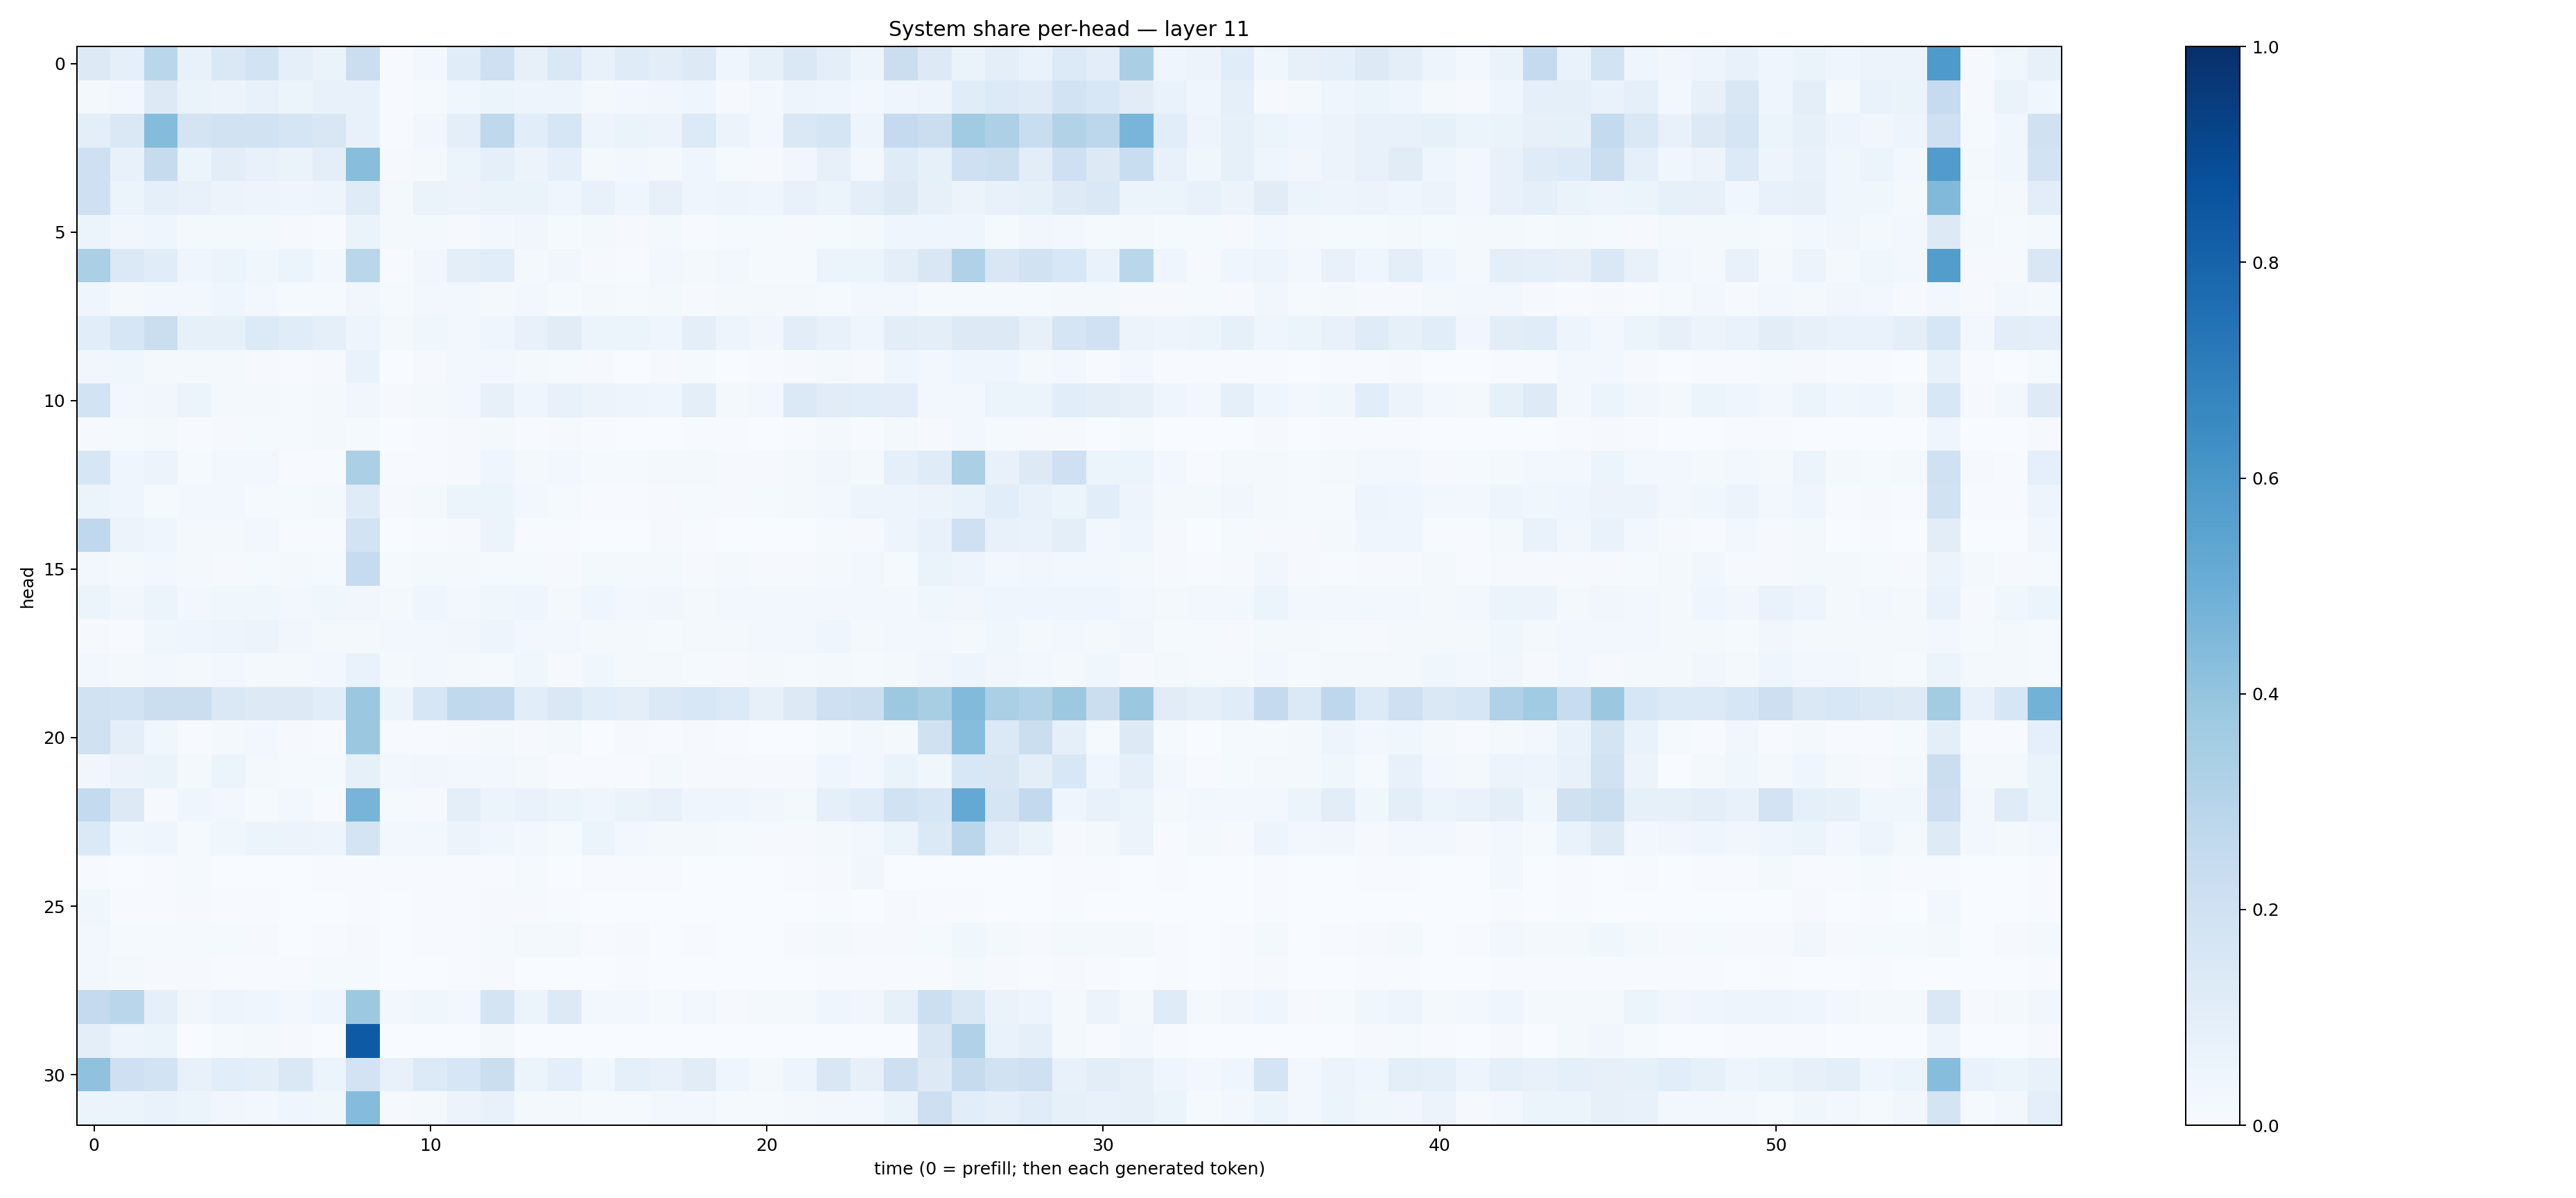

Data behind this chart, as committed beside it:
0.12529524, 0.091790535, 0.2888967, 0.073647976, 0.14718276, 0.18515132, 0.08648871, 0.06421499, 0.22294445, 0.0068241917, 0.025616223, 0.114022605, 0.21005575, 0.080912575, 0.1480574, 0.0773897, 0.12086368, 0.104328595, 0.12648858, 0.04340486, 0.08448135, 0.14381199, 0.09614663, 0.04766077
0.02065, 0.02439, 0.1251, 0.06459, 0.0568, 0.07056, 0.05361, 0.07137, 0.07078, 0.005432, 0.01519, 0.03716, 0.05468, 0.04944, 0.04824, 0.02006, 0.03065, 0.03478, 0.04141, 0.008251, 0.02416, 0.04975, 0.04477, 0.02826
0.09665, 0.1428, 0.4346, 0.1731, 0.1919, 0.1925, 0.1662, 0.152, 0.07516, 0.007704, 0.0316, 0.09553, 0.2698, 0.1062, 0.1567, 0.05032, 0.06389, 0.05539, 0.1329, 0.05608, 0.02771, 0.1467, 0.1707, 0.04931
0.2034, 0.07752, 0.2437, 0.06182, 0.1039, 0.07453, 0.06578, 0.09854, 0.4271, 0.0116, 0.01964, 0.05281, 0.0875, 0.05763, 0.09135, 0.02285, 0.02763, 0.01772, 0.04558, 0.01343, 0.01169, 0.03481, 0.08136, 0.03006
0.2091, 0.05908, 0.09218, 0.07746, 0.05548, 0.04921, 0.04087, 0.05024, 0.1182, 0.01719, 0.06545, 0.05779, 0.06497, 0.06416, 0.04211, 0.07203, 0.04665, 0.07973, 0.03908, 0.04808, 0.04476, 0.07324, 0.05931, 0.09596
0.06014, 0.03229, 0.04569, 0.02164, 0.0209, 0.0207, 0.00812, 0.00676, 0.06551, 0.02082, 0.01786, 0.01033, 0.02948, 0.03462, 0.01548, 0.01773, 0.01069, 0.02315, 0.007382, 0.01293, 0.01258, 0.008456, 0.0149, 0.01969
0.3326, 0.1406, 0.1149, 0.04364, 0.05143, 0.03869, 0.05205, 0.02626, 0.2875, 0.006384, 0.0347, 0.0971, 0.1092, 0.01726, 0.03395, 0.01092, 0.006629, 0.03068, 0.01944, 0.02456, 0.01226, 0.01458, 0.05433, 0.05341
0.04101, 0.02127, 0.02805, 0.02387, 0.03929, 0.02429, 0.0146, 0.01525, 0.03203, 0.01345, 0.02851, 0.03121, 0.02076, 0.02918, 0.01327, 0.02144, 0.01526, 0.0207, 0.00981, 0.01742, 0.01808, 0.01605, 0.01394, 0.0292
0.1056, 0.1563, 0.22, 0.08425, 0.08388, 0.1348, 0.1146, 0.08632, 0.04797, 0.01877, 0.03816, 0.0305, 0.04027, 0.07428, 0.1129, 0.05345, 0.06038, 0.04584, 0.1011, 0.05055, 0.03158, 0.1031, 0.07107, 0.04258
0.03279, 0.03621, 0.01874, 0.02238, 0.02123, 0.009619, 0.007185, 0.008157, 0.06898, 0.003219, 0.009327, 0.02683, 0.028, 0.0158, 0.01562, 0.00861, 0.003063, 0.01138, 0.01502, 0.002625, 0.005739, 0.008986, 0.0227, 0.009703
0.1863, 0.02575, 0.03411, 0.06209, 0.02135, 0.02287, 0.01528, 0.0229, 0.03395, 0.009646, 0.01624, 0.02605, 0.07877, 0.04632, 0.07236, 0.05732, 0.0503, 0.04592, 0.09525, 0.02127, 0.02967, 0.1396, 0.112, 0.1082
0.009949, 0.01277, 0.01613, 0.007361, 0.009626, 0.01392, 0.01509, 0.01715, 0.01215, 0.003262, 0.006172, 0.009706, 0.01595, 0.005288, 0.008103, 0.003945, 0.002797, 0.002549, 0.005407, 0.004163, 0.002964, 0.004431, 0.01679, 0.004415
0.1636, 0.04494, 0.05645, 0.014, 0.02371, 0.03026, 0.00627, 0.004971, 0.3349, 0.004857, 0.004454, 0.01078, 0.04458, 0.02151, 0.02406, 0.01317, 0.01323, 0.02161, 0.01866, 0.01071, 0.009495, 0.01736, 0.03387, 0.02152
0.05402, 0.04398, 0.01297, 0.02974, 0.02454, 0.01443, 0.01248, 0.01836, 0.118, 0.01142, 0.01995, 0.05092, 0.05367, 0.03024, 0.01393, 0.006307, 0.005534, 0.01078, 0.01178, 0.01144, 0.01463, 0.02133, 0.02823, 0.04944
0.2662, 0.05558, 0.04224, 0.02059, 0.02021, 0.02758, 0.006872, 0.006372, 0.1858, 0.003535, 0.004127, 0.009993, 0.05166, 0.006084, 0.007281, 0.002201, 0.00288, 0.007968, 0.006103, 0.003428, 0.002434, 0.002678, 0.01221, 0.01109
0.02538, 0.01906, 0.02344, 0.02046, 0.01164, 0.0124, 0.01947, 0.01436, 0.25, 0.01409, 0.0166, 0.0222, 0.01323, 0.01364, 0.009902, 0.0162, 0.01645, 0.02087, 0.01138, 0.01638, 0.01063, 0.008855, 0.01646, 0.02862
0.05308, 0.03292, 0.05447, 0.03106, 0.03605, 0.03852, 0.02821, 0.03827, 0.03229, 0.0164, 0.0422, 0.0298, 0.03534, 0.04437, 0.02215, 0.04132, 0.02742, 0.03262, 0.01753, 0.02665, 0.0297, 0.03013, 0.02954, 0.03018
0.008769, 0.005864, 0.03821, 0.03985, 0.04965, 0.05816, 0.03212, 0.02328, 0.01993, 0.02615, 0.02616, 0.03348, 0.04726, 0.02727, 0.0261, 0.01643, 0.01692, 0.01396, 0.01609, 0.01735, 0.02638, 0.02748, 0.03926, 0.01925
0.03121, 0.01954, 0.02385, 0.02229, 0.02496, 0.01737, 0.01746, 0.02917, 0.06752, 0.02292, 0.02847, 0.01996, 0.01517, 0.03756, 0.01156, 0.03817, 0.01752, 0.02304, 0.01235, 0.01117, 0.01854, 0.01372, 0.01679, 0.01444
0.1924, 0.1839, 0.2257, 0.2215, 0.1417, 0.1319, 0.1255, 0.1058, 0.3817, 0.06197, 0.158, 0.262, 0.2614, 0.109, 0.1414, 0.1086, 0.09915, 0.1369, 0.1542, 0.1351, 0.07899, 0.1302, 0.2094, 0.2174
0.1969, 0.09566, 0.03753, 0.007793, 0.01757, 0.02942, 0.009968, 0.004163, 0.3794, 0.004424, 0.00399, 0.008695, 0.02135, 0.009138, 0.02182, 0.001773, 0.008128, 0.007555, 0.01036, 0.00505, 0.002724, 0.003684, 0.01214, 0.02766
0.03487, 0.0575, 0.06352, 0.02313, 0.05292, 0.02141, 0.01557, 0.01394, 0.08465, 0.02536, 0.03397, 0.02627, 0.02456, 0.01715, 0.00713, 0.005733, 0.005315, 0.02166, 0.009742, 0.008881, 0.009561, 0.007847, 0.03982, 0.02796
0.254, 0.1268, 0.01093, 0.04346, 0.03099, 0.01391, 0.02877, 0.006681, 0.4713, 0.01412, 0.01114, 0.0948, 0.06248, 0.06972, 0.05267, 0.03971, 0.06403, 0.07142, 0.04571, 0.04562, 0.03266, 0.02268, 0.08656, 0.1162
0.1368, 0.0364, 0.04393, 0.01461, 0.03829, 0.05357, 0.05774, 0.04924, 0.1795, 0.02405, 0.02794, 0.0549, 0.0367, 0.02455, 0.0147, 0.05458, 0.02435, 0.02047, 0.01919, 0.01278, 0.01003, 0.009561, 0.01908, 0.02531
0.007523, 0.003765, 0.006314, 0.0118, 0.003753, 0.002957, 0.00186, 0.00459, 0.006358, 0.004279, 0.007671, 0.006185, 0.005643, 0.01214, 0.003833, 0.005515, 0.004397, 0.006329, 0.003864, 0.001586, 0.003872, 0.003951, 0.008982, 0.03152
0.03901, 0.006335, 0.005575, 0.008192, 0.005599, 0.0045, 0.001021, 0.00165, 0.007569, 0.002027, 0.004017, 0.004456, 0.008143, 0.00824, 0.005382, 0.001412, 0.002567, 0.00233, 0.002395, 0.001599, 0.001861, 0.002524, 0.005625, 0.003228
0.02512, 0.01305, 0.01532, 0.01296, 0.01408, 0.00868, 0.003508, 0.004007, 0.009558, 0.001583, 0.007323, 0.006475, 0.01516, 0.01566, 0.01571, 0.004017, 0.01059, 0.002992, 0.005261, 0.002691, 0.002572, 0.007936, 0.01828, 0.0116
0.02824, 0.01855, 0.01148, 0.008612, 0.005573, 0.006557, 0.006098, 0.01295, 0.01535, 0.002448, 0.003619, 0.005028, 0.0113, 0.003842, 0.003294, 0.003197, 0.004679, 0.002256, 0.002403, 0.003082, 0.001343, 0.001479, 0.005988, 0.0045
0.2508, 0.2884, 0.09285, 0.03385, 0.05056, 0.04669, 0.03093, 0.04031, 0.378, 0.02749, 0.03766, 0.02558, 0.1757, 0.0599, 0.1272, 0.02549, 0.02646, 0.01541, 0.02942, 0.009059, 0.01714, 0.02191, 0.04648, 0.03215
0.0975, 0.04912, 0.0524, 0.002452, 0.01385, 0.01808, 0.01034, 0.003264, 0.8323, 0.001219, 0.001206, 0.002581, 0.02091, 0.001547, 0.002504, 0.0004175, 0.00079, 0.001181, 0.001239, 0.0008494, 0.0005373, 0.0005003, 0.001882, 0.003769
0.4064, 0.2058, 0.1872, 0.07183, 0.1088, 0.09749, 0.1433, 0.05906, 0.1833, 0.07465, 0.1355, 0.1639, 0.224, 0.0608, 0.09807, 0.03902, 0.0926, 0.07106, 0.1113, 0.04427, 0.01752, 0.04777, 0.1512, 0.08089
0.0601, 0.05397, 0.06895, 0.0545, 0.03287, 0.0294, 0.04111, 0.039, 0.435, 0.0108, 0.02287, 0.05806, 0.07596, 0.01654, 0.02017, 0.01468, 0.0149, 0.02491, 0.02738, 0.01496, 0.01272, 0.01823, 0.02393, 0.02854
